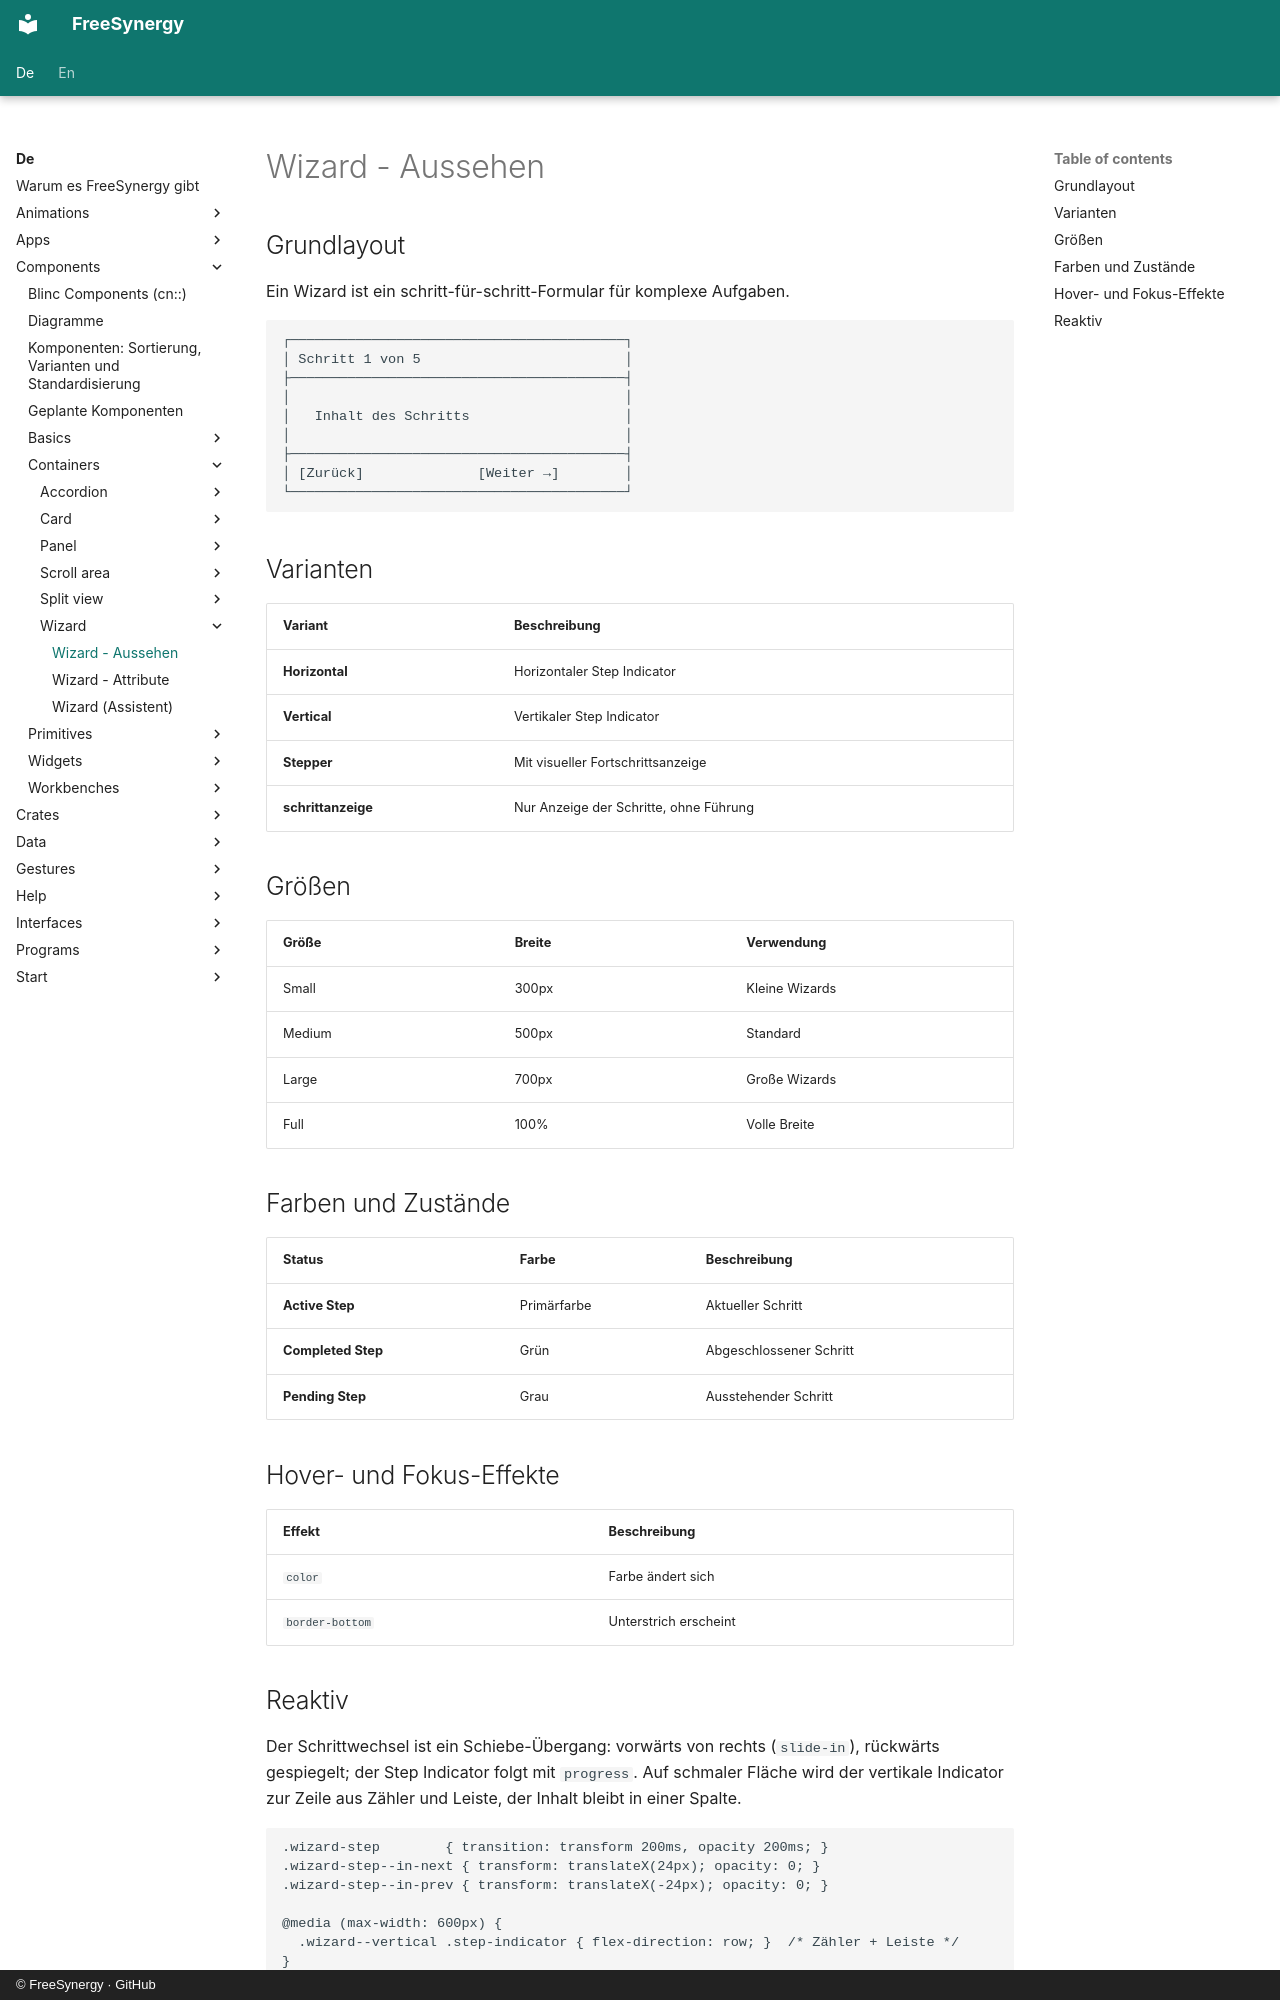

repository: FreeSynergy/fs-documentation · page: de/components/containers/wizard/appearance/index.html · generator: mkdocs · copyright: © FreeSynergy · GitHub

# Wizard - Aussehen

## Grundlayout
Ein Wizard ist ein schritt-für-schritt-Formular für komplexe Aufgaben.

```
┌─────────────────────────────────────────┐
│ Schritt 1 von 5                         │
├─────────────────────────────────────────┤
│                                         │
│   Inhalt des Schritts                   │
│                                         │
├─────────────────────────────────────────┤
│ [Zurück]              [Weiter →]        │
└─────────────────────────────────────────┘
```

## Varianten

| Variant | Beschreibung |
|---------|--------------|
| **Horizontal** | Horizontaler Step Indicator |
| **Vertical** | Vertikaler Step Indicator |
| **Stepper** | Mit visueller Fortschrittsanzeige |
| **schrittanzeige** | Nur Anzeige der Schritte, ohne Führung |

## Größen

| Größe | Breite | Verwendung |
|-------|--------|------------|
| Small | 300px | Kleine Wizards |
| Medium | 500px | Standard |
| Large | 700px | Große Wizards |
| Full | 100% | Volle Breite |

## Farben und Zustände

| Status | Farbe | Beschreibung |
|--------|-------|--------------|
| **Active Step** | Primärfarbe | Aktueller Schritt |
| **Completed Step** | Grün | Abgeschlossener Schritt |
| **Pending Step** | Grau | Ausstehender Schritt |

## Hover- und Fokus-Effekte

| Effekt | Beschreibung |
|--------|--------------|
| `color` | Farbe ändert sich |
| `border-bottom` | Unterstrich erscheint |
